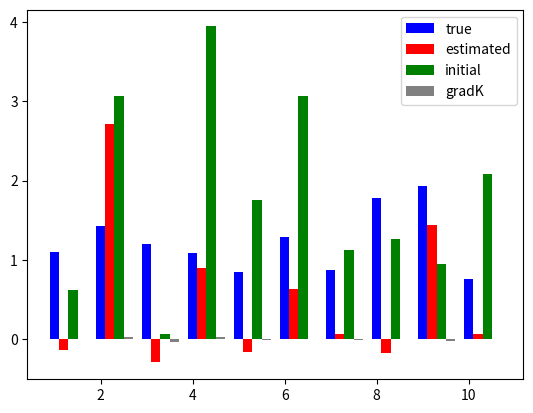

Write Python code to recreate this figure.
#2016/05/19
##############
#   H = -J*sum(xixj), J in R^1
##############
import numpy as np
import time 
from scipy import linalg
import matplotlib.pyplot as plt
import csv 
np.random.seed(0)
#parameter ( MCMC )
#t_burn_emp, t_burn_model = 1100, 10#10000, 100
t_interval = 40
#parameter ( System )
d, N_sample = 10,300 #124, 1000
N_remove = 100
#parameter ( MPF+GD )
lr,eps =0.1, 1.0e-100
t_gd_max=400 
def gen_mcmc(J=[],x=[] ):
    for i in range(d):
        #Heat Bath
        diff_E=-2.0*x[i]*(J[i]*x[(d+1)%d]+J[(i+d-1)%d]*x[(i+d-1)%d])
        r=1.0/(1+np.exp(diff_E)) 
        #r=np.exp(-diff_E) 
        R=np.random.uniform(0,1)
        if(R<=r):
            x[i]=x[i]*(-1)
    return x

#######    MAIN    ########
#Generate sample-dist
J_max,J_min=2.0,0.0
J_vec=np.random.uniform(J_min,J_max,d)
x = np.random.uniform(-1,1,d)
x = np.array(np.sign(x))
#SAMPLING
for n in range(N_sample):
    for t in range(t_interval):
        x = np.copy(gen_mcmc(J_vec,x))
    if(n==N_remove):X_sample = np.copy(x)
    elif(n>N_remove):X_sample=np.vstack((X_sample,np.copy(x)))
#MPF
theta_model=np.random.uniform(0,4,d)    #Initial guess
init_theta=np.copy(theta_model)
print("#diff_E diff_E1_nin diff_E2_nin")
for t_gd in range(t_gd_max):
    gradK=np.zeros(d)
    n_bach=len(X_sample)
    for nin in range(n_bach):
        x_nin=np.copy(X_sample[nin])
        gradK_nin=np.zeros(d)
        for l in range(d):
            xl_xl_plu_1=x_nin[l]*x_nin[(l+1)%d]
            xl_min_1_xl=x_nin[(l+d-1)%d]*x_nin[l]
            xl_plu_1_xl_pul_2=x_nin[(l+1)%d]*x_nin[(l+2)%d]
            gradK_nin[l]= xl_xl_plu_1*np.exp( xl_xl_plu_1*theta_model[l] ) *(1.0/d)
            gradK_nin[l]*= ( np.exp(xl_min_1_xl*theta_model[(l+d-1)%d])+np.exp(xl_plu_1_xl_pul_2*theta_model[(l+1)%d]) )
            gradK[l]+=gradK_nin[l]/n_bach
    theta_model=theta_model-lr*gradK
    sum_of_gradK=np.sum(gradK)
    error_func=np.sum(np.abs(theta_model-J_vec))/d
    print(t_gd,sum_of_gradK,error_func)
#Plot
bins=np.arange(1,d+1)
bar_width=0.2
plt.bar(bins,J_vec,color="blue",width=bar_width,label="true",align="center")
plt.bar(bins+bar_width,theta_model,color="red",width=bar_width,label="estimated",align="center")
plt.bar(bins+2*bar_width,init_theta,color="green",width=bar_width,label="initial",align="center")
plt.bar(bins+3*bar_width,gradK*10,color="gray",width=bar_width,label="gradK",align="center")
plt.legend()
filename="test_output_fixed6.png"
plt.savefig(filename)
plt.show()
